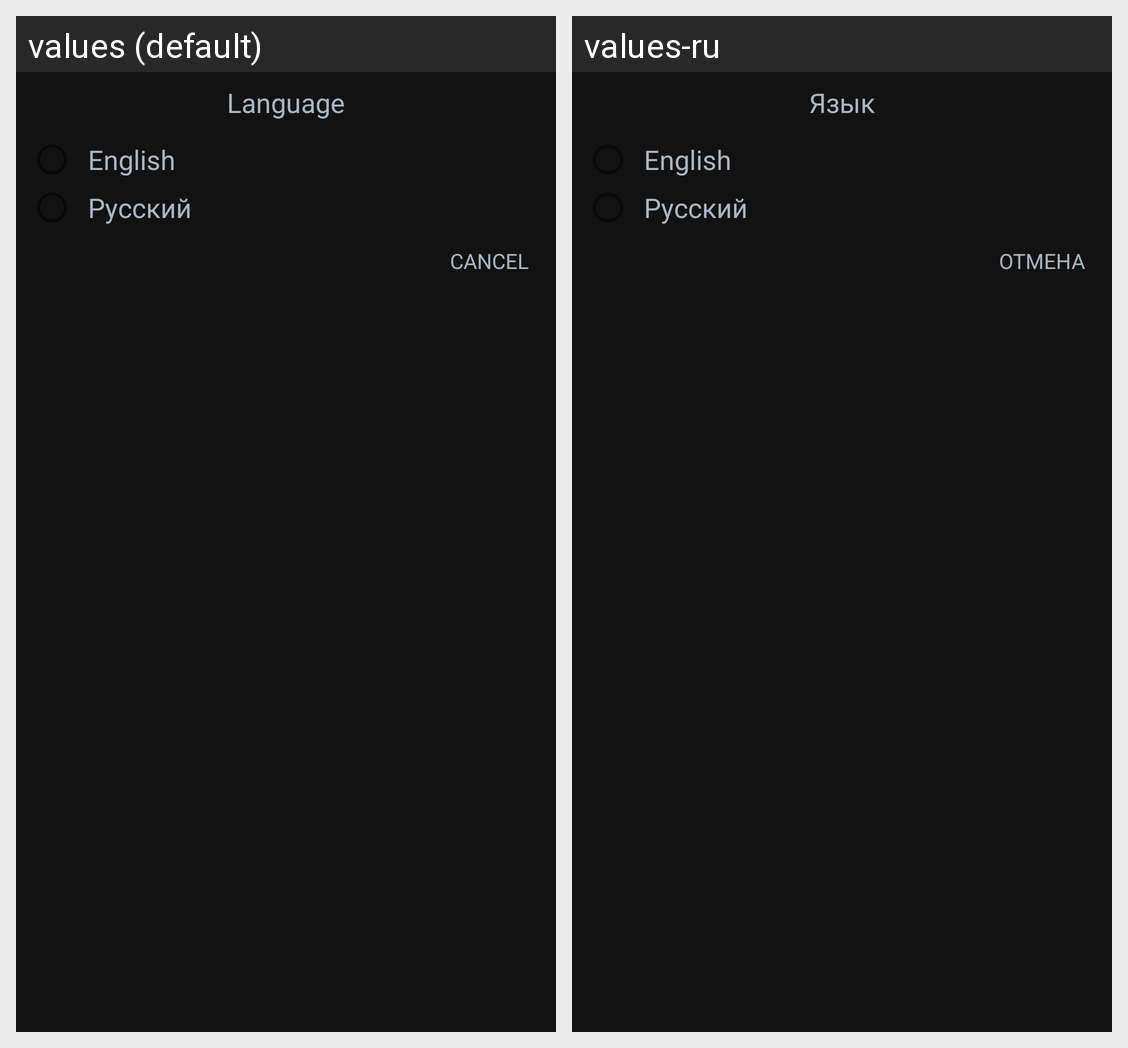

Locale-by-locale string values for the Android screen shown in this grid:
Android screen res/layout/language_dialog.xml rendered under 2 locales, left to right: values (default), values-ru. Device: Nexus 5 (rendered at 1080×1920; each locale shown at half size, 540×960, under a caption strip naming it); theme AppTheme.
Strings drawn on this screen, with the default value and each locale's value (text and hints the layout hard-codes, and strings that could not be matched under every locale, appear in the picture but are not listed):

language
  values: Language
  values-ru: Язык

english
  values: English
  values-ru: English  [not translated; the default value is used]

russian
  values: Русский
  values-ru: Русский  [not translated; the default value is used]

cancel
  values: Cancel
  values-ru: Отмена
